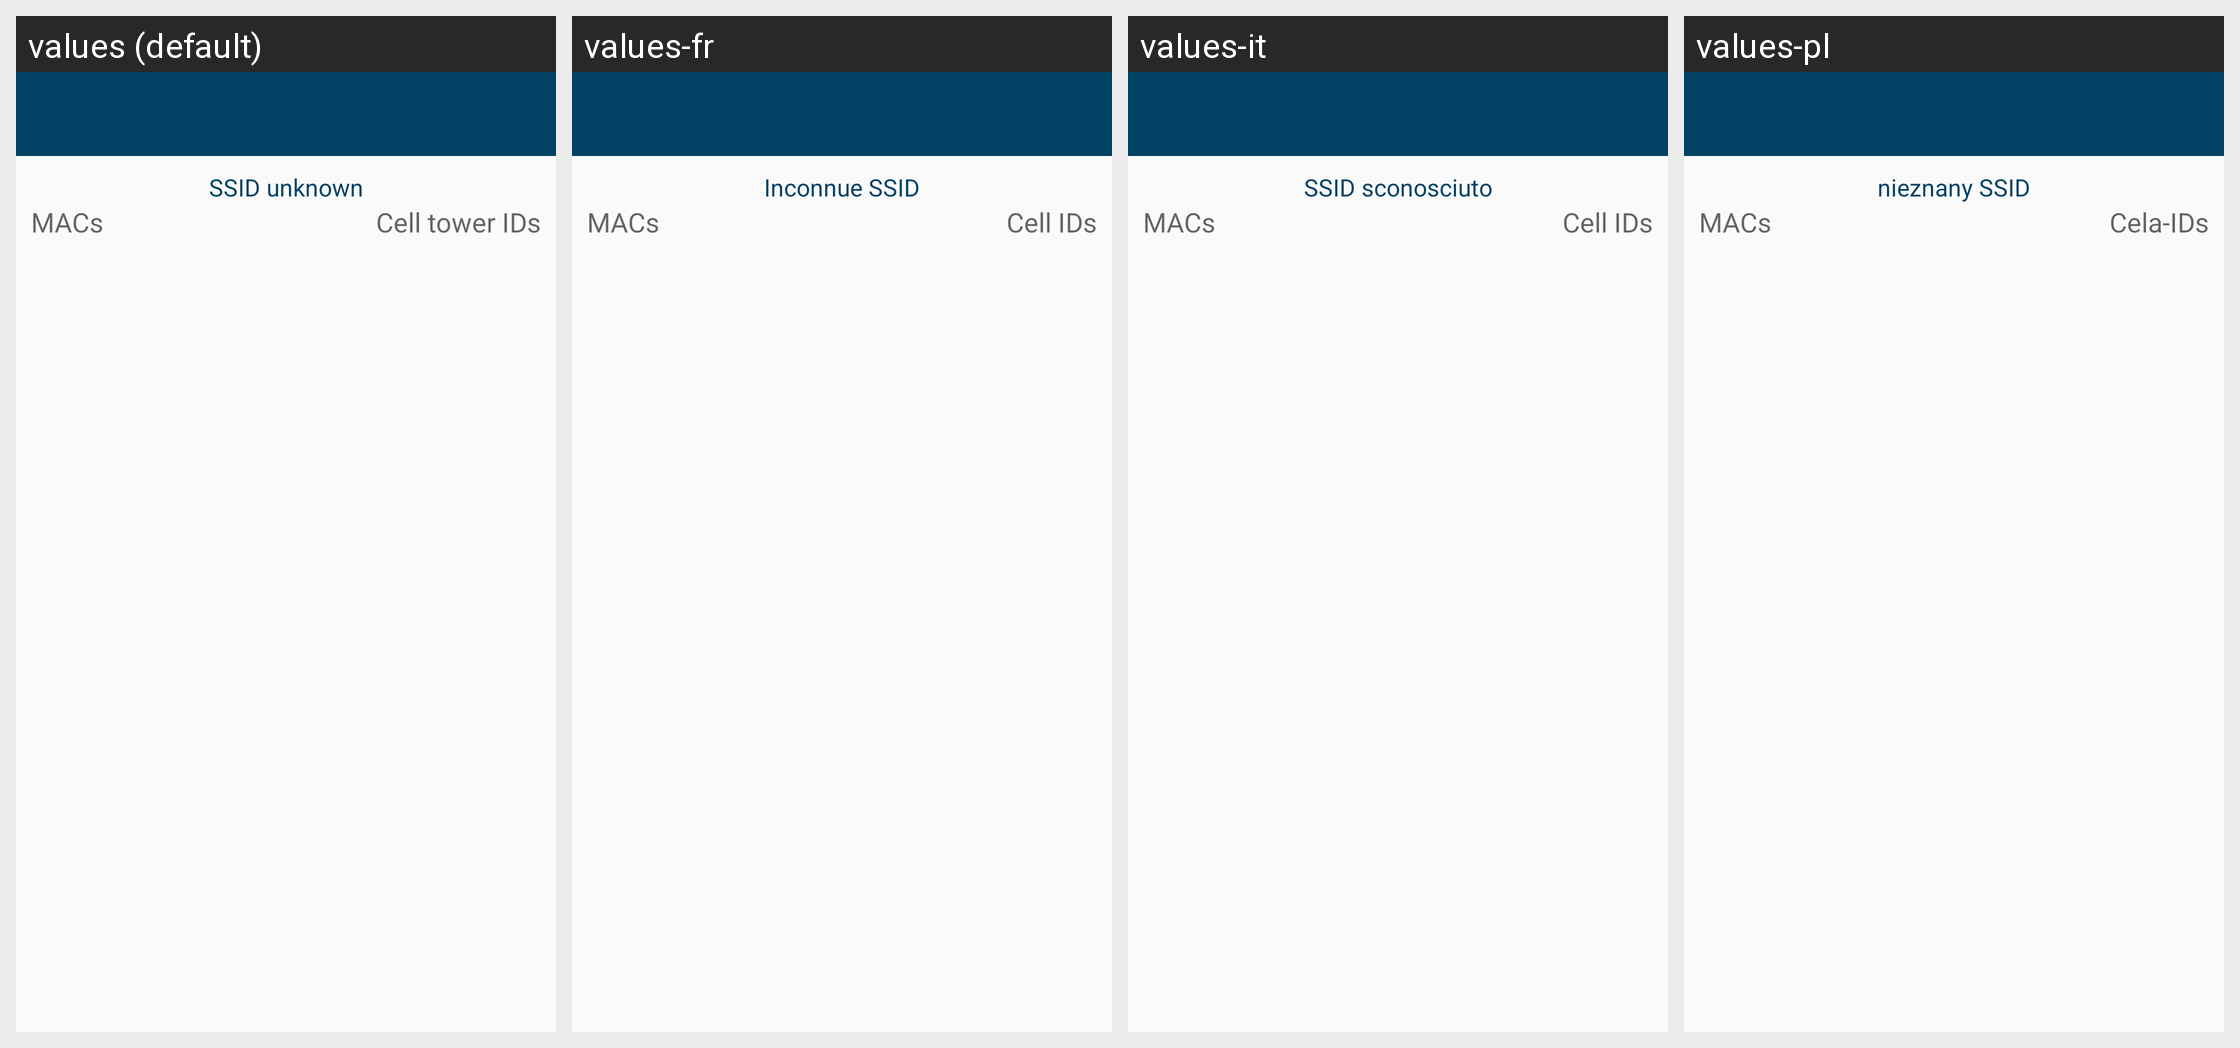

Here is an Android app screen in its default locale and in the app's own translations. Write out the translated-string differences for the strings that appear on this screen.
Android screen res/layout/activity_details.xml rendered under 4 locales, left to right: values (default), values-fr, values-it, values-pl. Device: Nexus 5 (rendered at 1080×1920; each locale shown at half size, 540×960, under a caption strip naming it); theme AppTheme.NoActionBar.
Other locales in the repository, not shown: values-de.
Strings drawn on this screen, with the default value and each locale's value (text and hints the layout hard-codes, and strings that could not be matched under every locale, appear in the picture but are not listed):

details_ssid_placeholder
  values: SSID unknown
  values-fr: Inconnue SSID
  values-it: SSID sconosciuto
  values-pl: nieznany SSID

details_macs_header
  values: MACs
  values-fr: MACs
  values-it: MACs
  values-pl: MACs

details_cellids_header
  values: Cell tower IDs
  values-fr: Cell IDs
  values-it: Cell IDs
  values-pl: Cela-IDs
